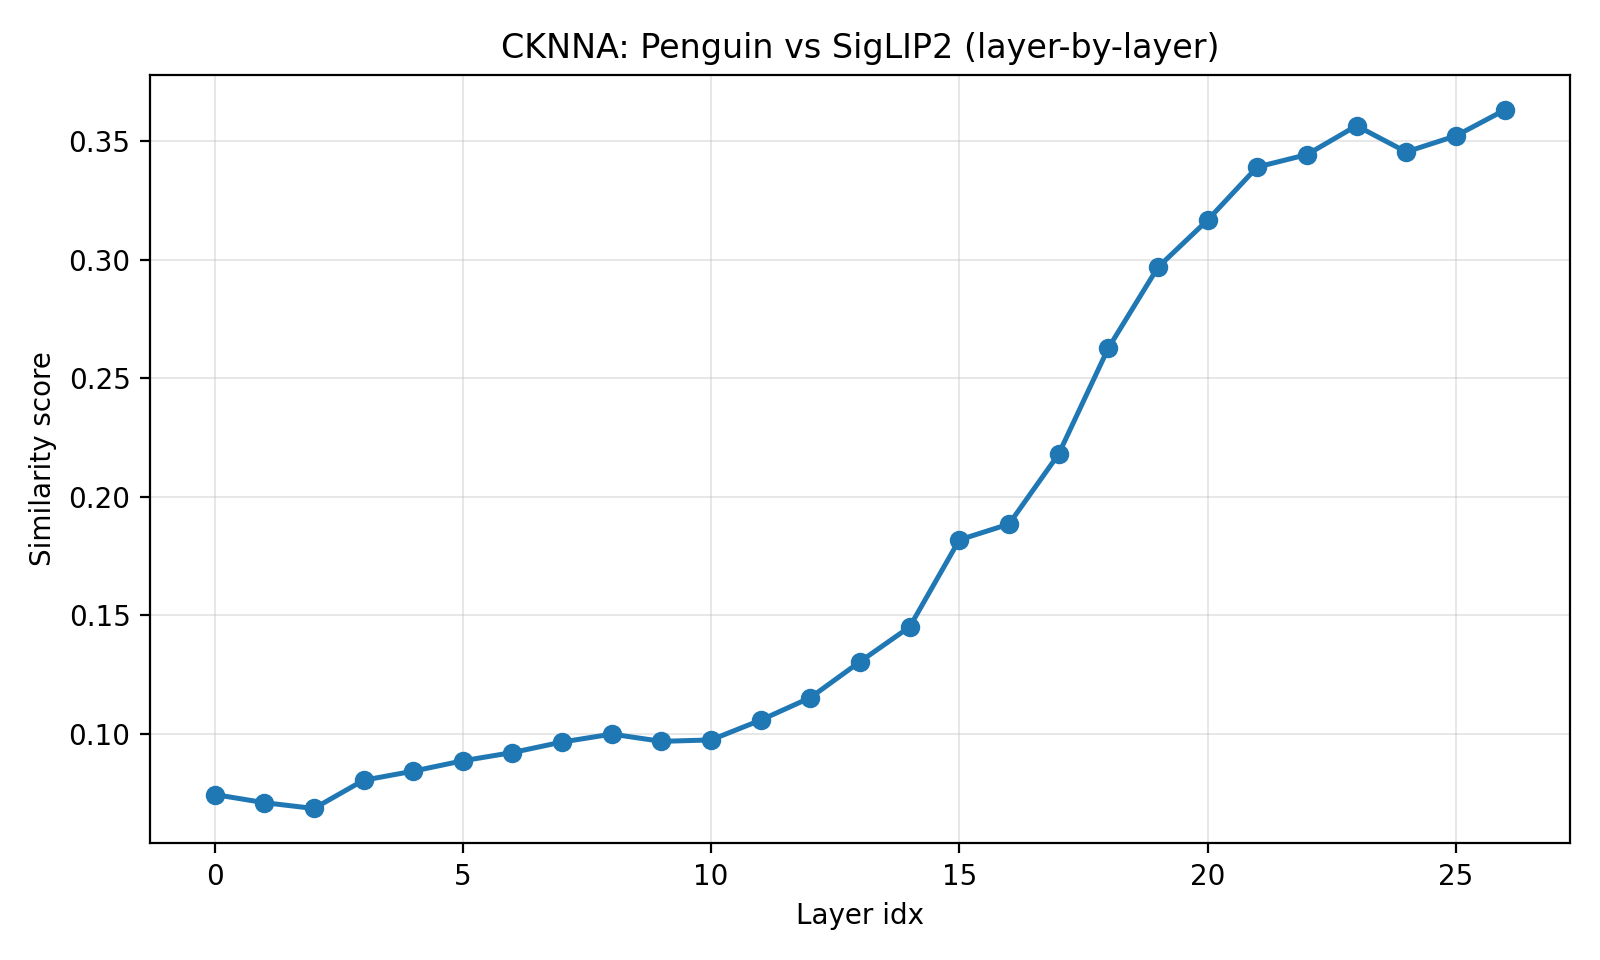

The data file committed next to this chart (first rows):
layer_idx, similarity_score
0.000000000000000000e+00, 7.438178360462188721e-02
1.000000000000000000e+00, 7.095053046941757202e-02
2.000000000000000000e+00, 6.848358362913131714e-02
3.000000000000000000e+00, 8.038838207721710205e-02
4.000000000000000000e+00, 8.423049747943878174e-02
5.000000000000000000e+00, 8.861131221055984497e-02
6.000000000000000000e+00, 9.208723157644271851e-02
7.000000000000000000e+00, 9.653118997812271118e-02
8.000000000000000000e+00, 9.985735267400741577e-02
9.000000000000000000e+00, 9.680207818746566772e-02
1.000000000000000000e+01, 9.740815311670303345e-02
1.100000000000000000e+01, 1.057678014039993286e-01
1.200000000000000000e+01, 1.152454167604446411e-01
1.300000000000000000e+01, 1.303999274969100952e-01
1.400000000000000000e+01, 1.450830101966857910e-01
1.500000000000000000e+01, 1.817824095487594604e-01
1.600000000000000000e+01, 1.884431242942810059e-01
1.700000000000000000e+01, 2.179474234580993652e-01
1.800000000000000000e+01, 2.626299262046813965e-01
1.900000000000000000e+01, 2.967554330825805664e-01
2.000000000000000000e+01, 3.166396021842956543e-01
2.100000000000000000e+01, 3.390441536903381348e-01
2.200000000000000000e+01, 3.442691862583160400e-01
2.300000000000000000e+01, 3.564504683017730713e-01
2.400000000000000000e+01, 3.454251587390899658e-01
2.500000000000000000e+01, 3.521758317947387695e-01
2.600000000000000000e+01, 3.632641136646270752e-01
